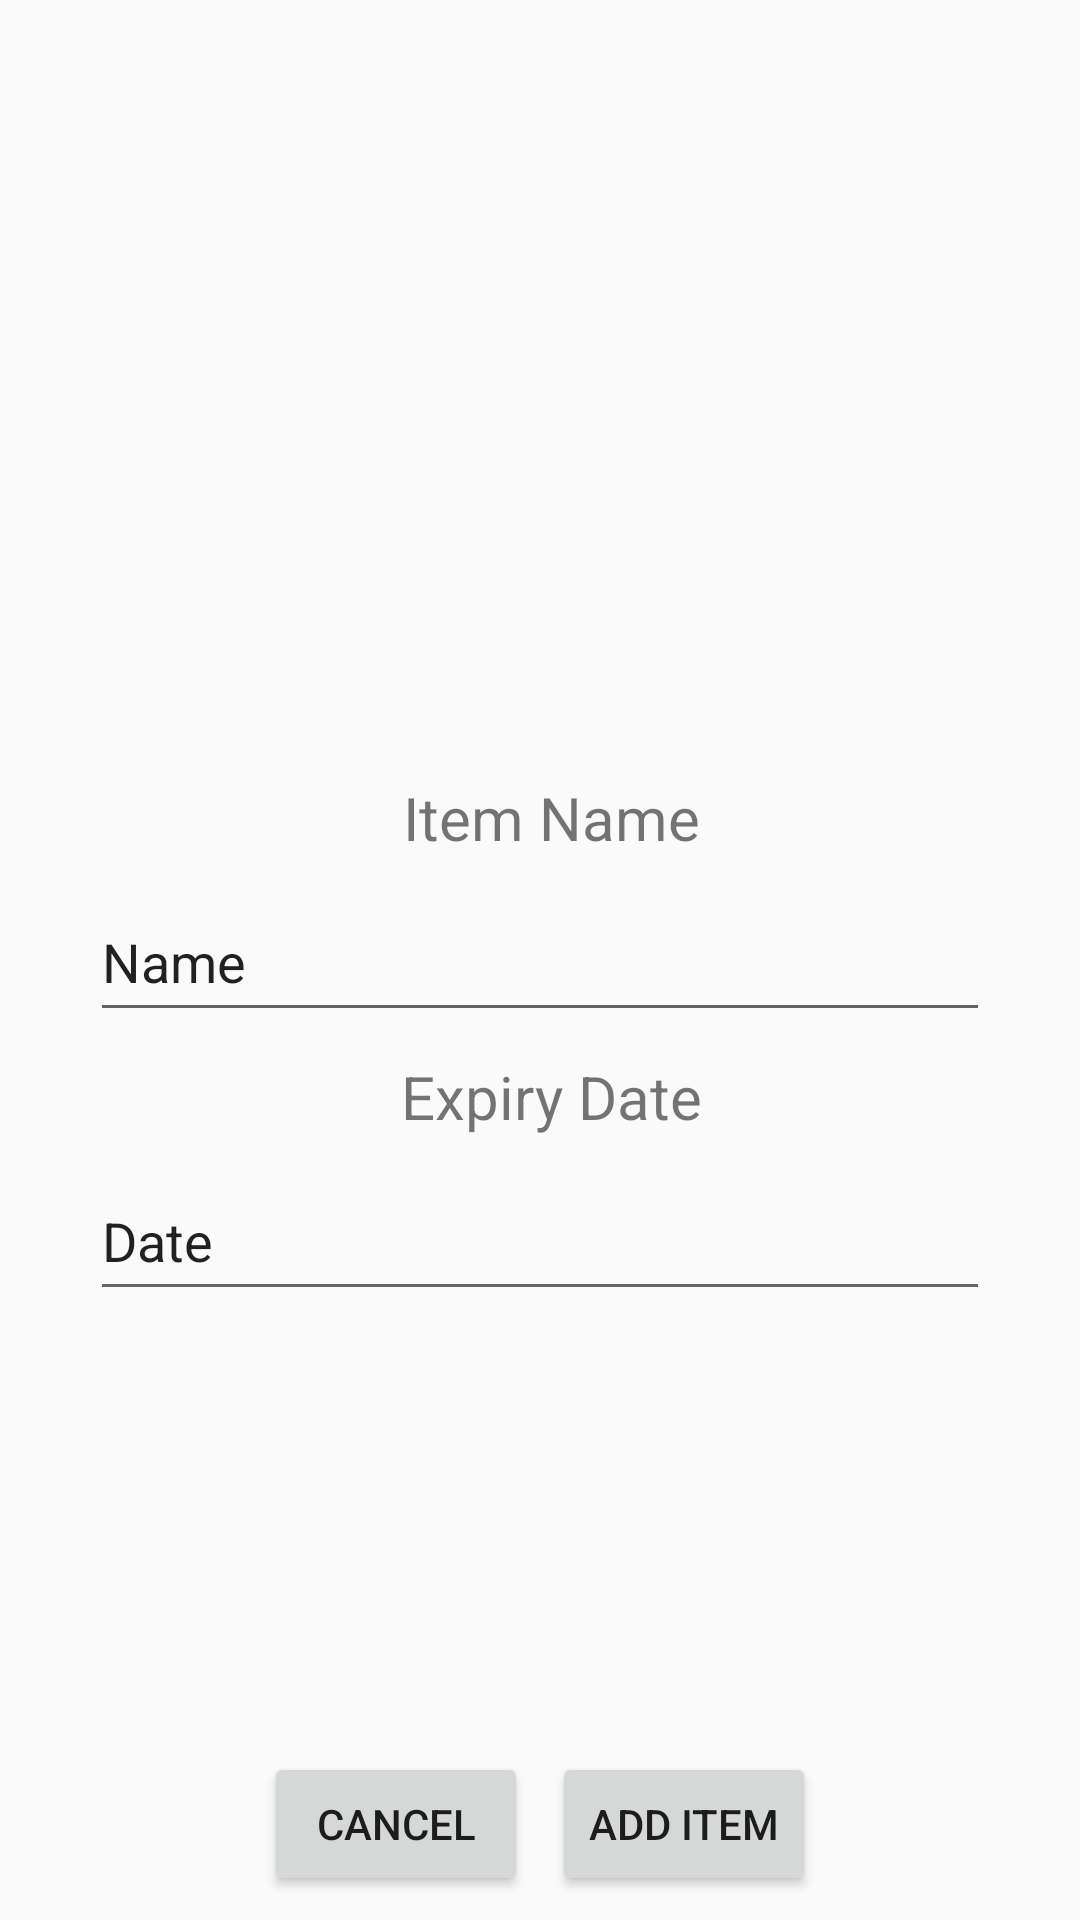

Android layout source for this screen:
<!-- AndroidManifest.xml: application theme Theme.FridgeApp -->
<!-- res/layout/activity_create_new_food_item.xml -->
<?xml version="1.0" encoding="utf-8"?>
<androidx.constraintlayout.widget.ConstraintLayout xmlns:android="http://schemas.android.com/apk/res/android"
    xmlns:app="http://schemas.android.com/apk/res-auto"
    xmlns:tools="http://schemas.android.com/tools"
    android:layout_width="match_parent"
    android:layout_height="match_parent"
    tools:context=".CreateNewFoodItem">

    <LinearLayout
        android:id="@+id/linearLayout"
        android:layout_width="wrap_content"
        android:layout_height="wrap_content"
        android:layout_marginBottom="8dp"
        android:gravity="center_horizontal"
        android:orientation="horizontal"
        app:layout_constraintBottom_toBottomOf="parent"
        app:layout_constraintEnd_toEndOf="parent"
        app:layout_constraintStart_toStartOf="parent">

        <Button
            android:id="@+id/cancel_btn"
            android:layout_width="wrap_content"
            android:layout_height="wrap_content"
            android:layout_marginRight="4dp"
            android:text="Cancel" />

        <Button
            android:id="@+id/addItem_btn"
            android:layout_width="wrap_content"
            android:layout_height="wrap_content"
            android:layout_marginLeft="4dp"
            android:text="Add Item" />
    </LinearLayout>

    <LinearLayout
        android:layout_width="wrap_content"
        android:layout_height="wrap_content"
        android:gravity="center_horizontal"
        android:orientation="vertical"
        app:layout_constraintBottom_toTopOf="@+id/linearLayout"
        app:layout_constraintEnd_toEndOf="parent"
        app:layout_constraintStart_toStartOf="parent"
        app:layout_constraintTop_toTopOf="parent">

        <ImageView
            android:id="@+id/foodImage"
            android:layout_width="wrap_content"
            android:layout_height="wrap_content"
            android:layout_marginTop="80dp"
            tools:srcCompat="@tools:sample/avatars" />

        <TextView
            android:id="@+id/itemName"
            android:layout_width="wrap_content"
            android:layout_height="wrap_content"
            android:layout_marginStart="4dp"
            android:layout_marginTop="32dp"
            android:text="Item Name"
            android:textSize="20sp" />

        <EditText
            android:id="@+id/editTextText"
            android:layout_width="300dp"
            android:layout_height="50dp"
            android:layout_marginTop="8dp"
            android:ems="10"
            android:inputType="text"
            android:text="Name" />

        <TextView
            android:id="@+id/itemExpiryDate"
            android:layout_width="wrap_content"
            android:layout_height="wrap_content"
            android:layout_marginStart="4dp"
            android:layout_marginTop="8dp"
            android:text="Expiry Date"
            android:textSize="20sp" />

        <EditText
            android:id="@+id/editTextDate2"
            android:layout_width="wrap_content"
            android:layout_height="50dp"
            android:layout_marginTop="8dp"
            android:width="300dp"
            android:ems="10"
            android:inputType="date"
            android:text="Date"
            android:textAlignment="viewStart" />
    </LinearLayout>

</androidx.constraintlayout.widget.ConstraintLayout>
<!-- resources referenced by this layout -->
<resources>
  <style name="Theme.FridgeApp" parent="Base.Theme.FridgeApp" />
  <style name="Base.Theme.FridgeApp" parent="Theme.AppCompat.DayNight.DarkActionBar">
          
          
      </style>
</resources>
